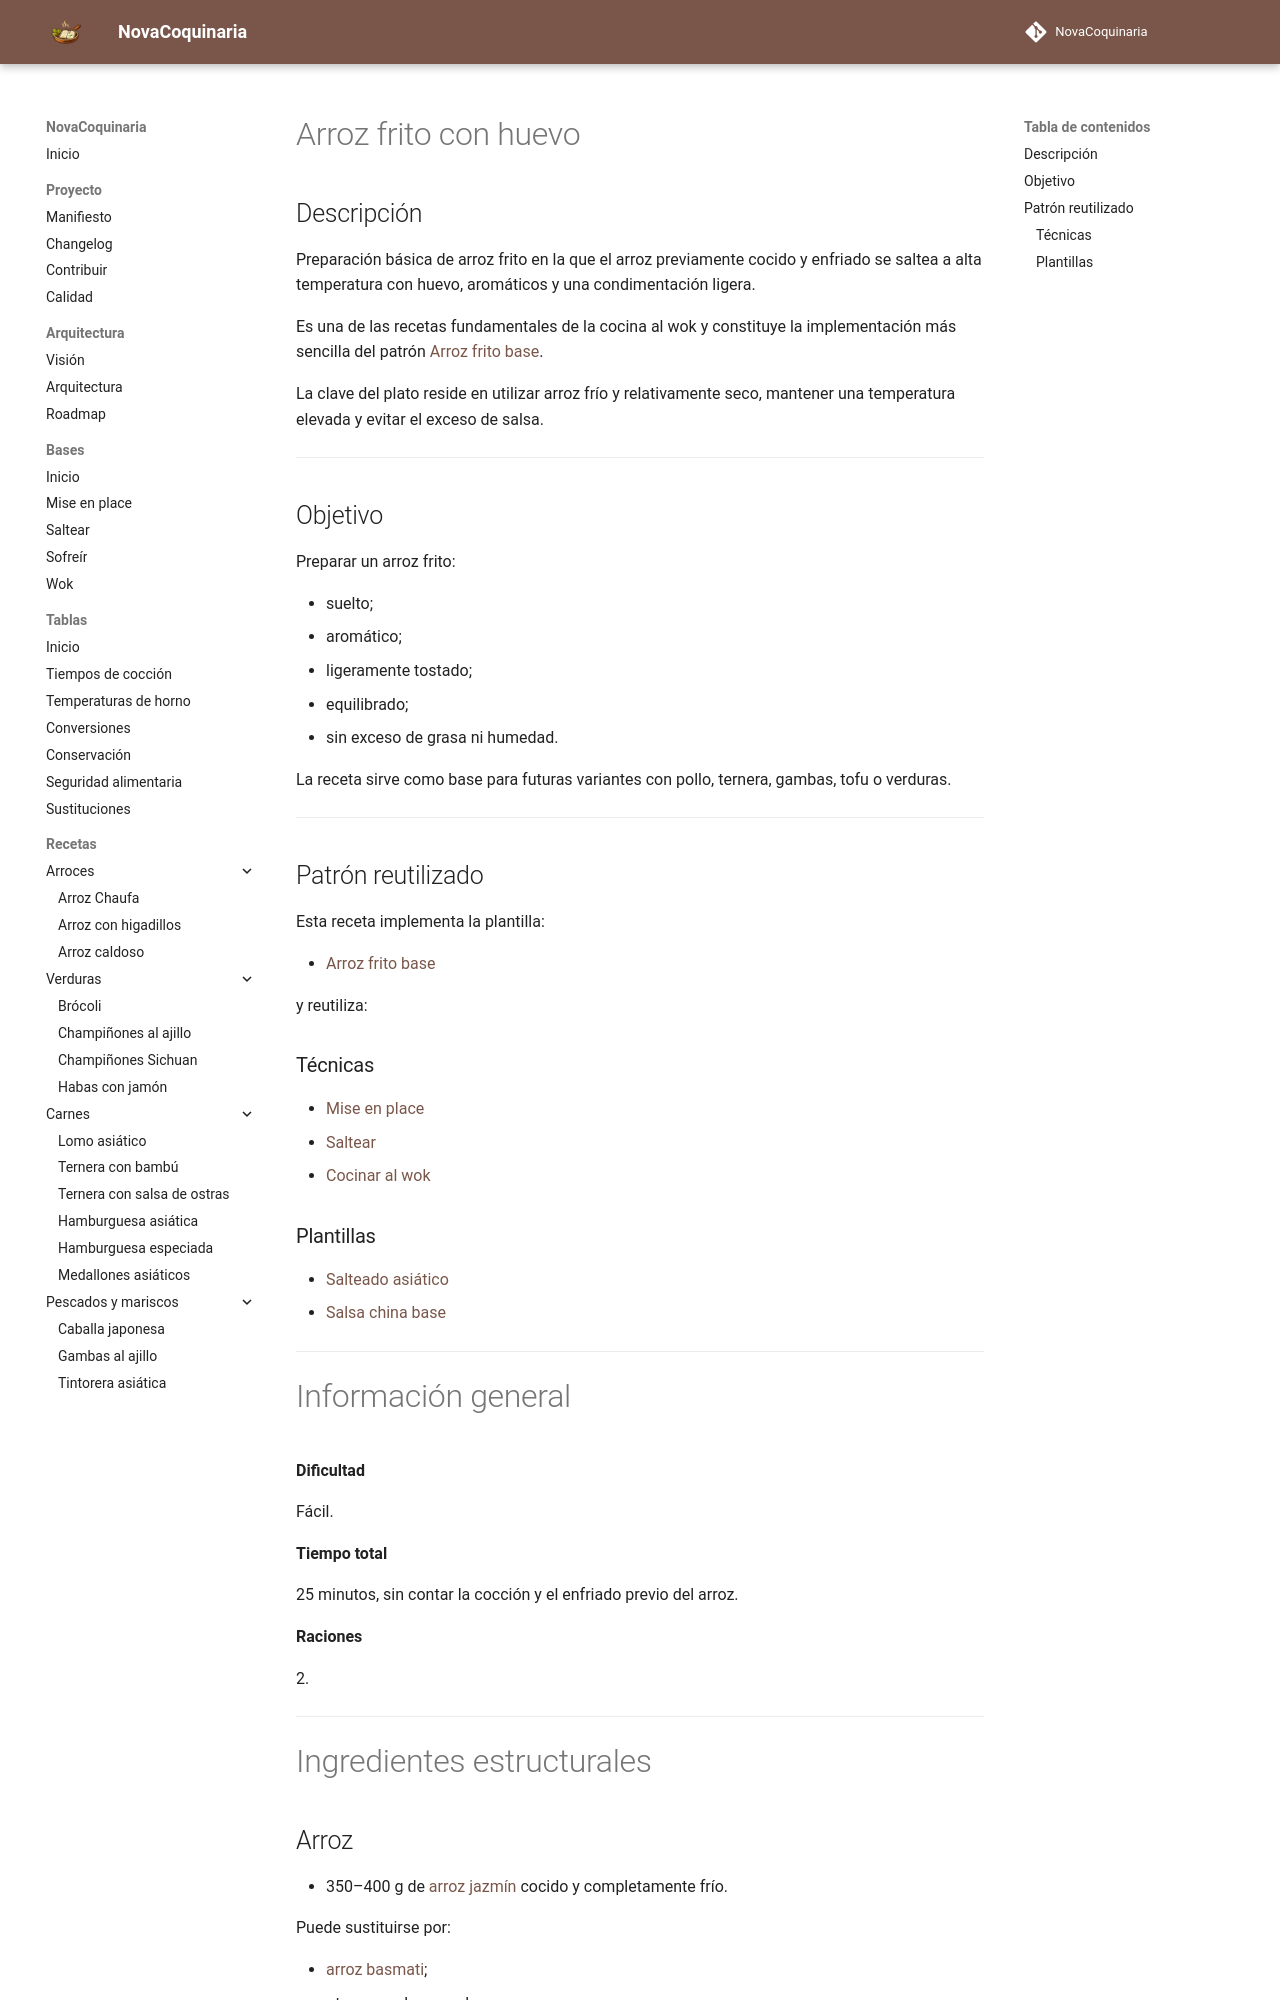

repository: fran-eliot/NovaCoquinaria · page: 01_Arroces/arroz_frito_huevo.html · generator: mkdocs

---
id: REC-0020
tipo: receta
titulo: Arroz frito con huevo
categoria: Arroces
cocina:
- china
- asiatica
familia:
- arroces
- wok
dificultad: fácil
tiempo_preparacion: 15 min
tiempo_coccion: 10 min
raciones: 2
estado: estable
version: 1.0.0
ultima_revision: 2026-07-17
etiquetas:
- arroz
- arroz frito
- huevo
- wok
- cocina asiatica
---

# Arroz frito con huevo

## Descripción

Preparación básica de arroz frito en la que el arroz previamente cocido y enfriado se saltea a alta temperatura con huevo, aromáticos y una condimentación ligera.

Es una de las recetas fundamentales de la cocina al wok y constituye la implementación más sencilla del patrón [Arroz frito base](../12_Plantillas/05_Arroces/arroz_frito_base.md).

La clave del plato reside en utilizar arroz frío y relativamente seco, mantener una temperatura elevada y evitar el exceso de salsa.

---

## Objetivo

Preparar un arroz frito:

- suelto;
- aromático;
- ligeramente tostado;
- equilibrado;
- sin exceso de grasa ni humedad.

La receta sirve como base para futuras variantes con pollo, ternera, gambas, tofu o verduras.

---

## Patrón reutilizado

Esta receta implementa la plantilla:

- [Arroz frito base](../12_Plantillas/05_Arroces/arroz_frito_base.md)

y reutiliza:

### Técnicas

- [Mise en place](../00_Bases/01_Fundamentos/mise_en_place.md)
- [Saltear](../00_Bases/03_Tecnicas/saltear.md)
- [Cocinar al wok](../00_Bases/03_Tecnicas/wok.md)

### Plantillas

- [Salteado asiático](../12_Plantillas/04_Cocciones/salteado_asiatico.md)
- [Salsa china base](../12_Plantillas/02_Salsas/salsa_china_base.md)

---
